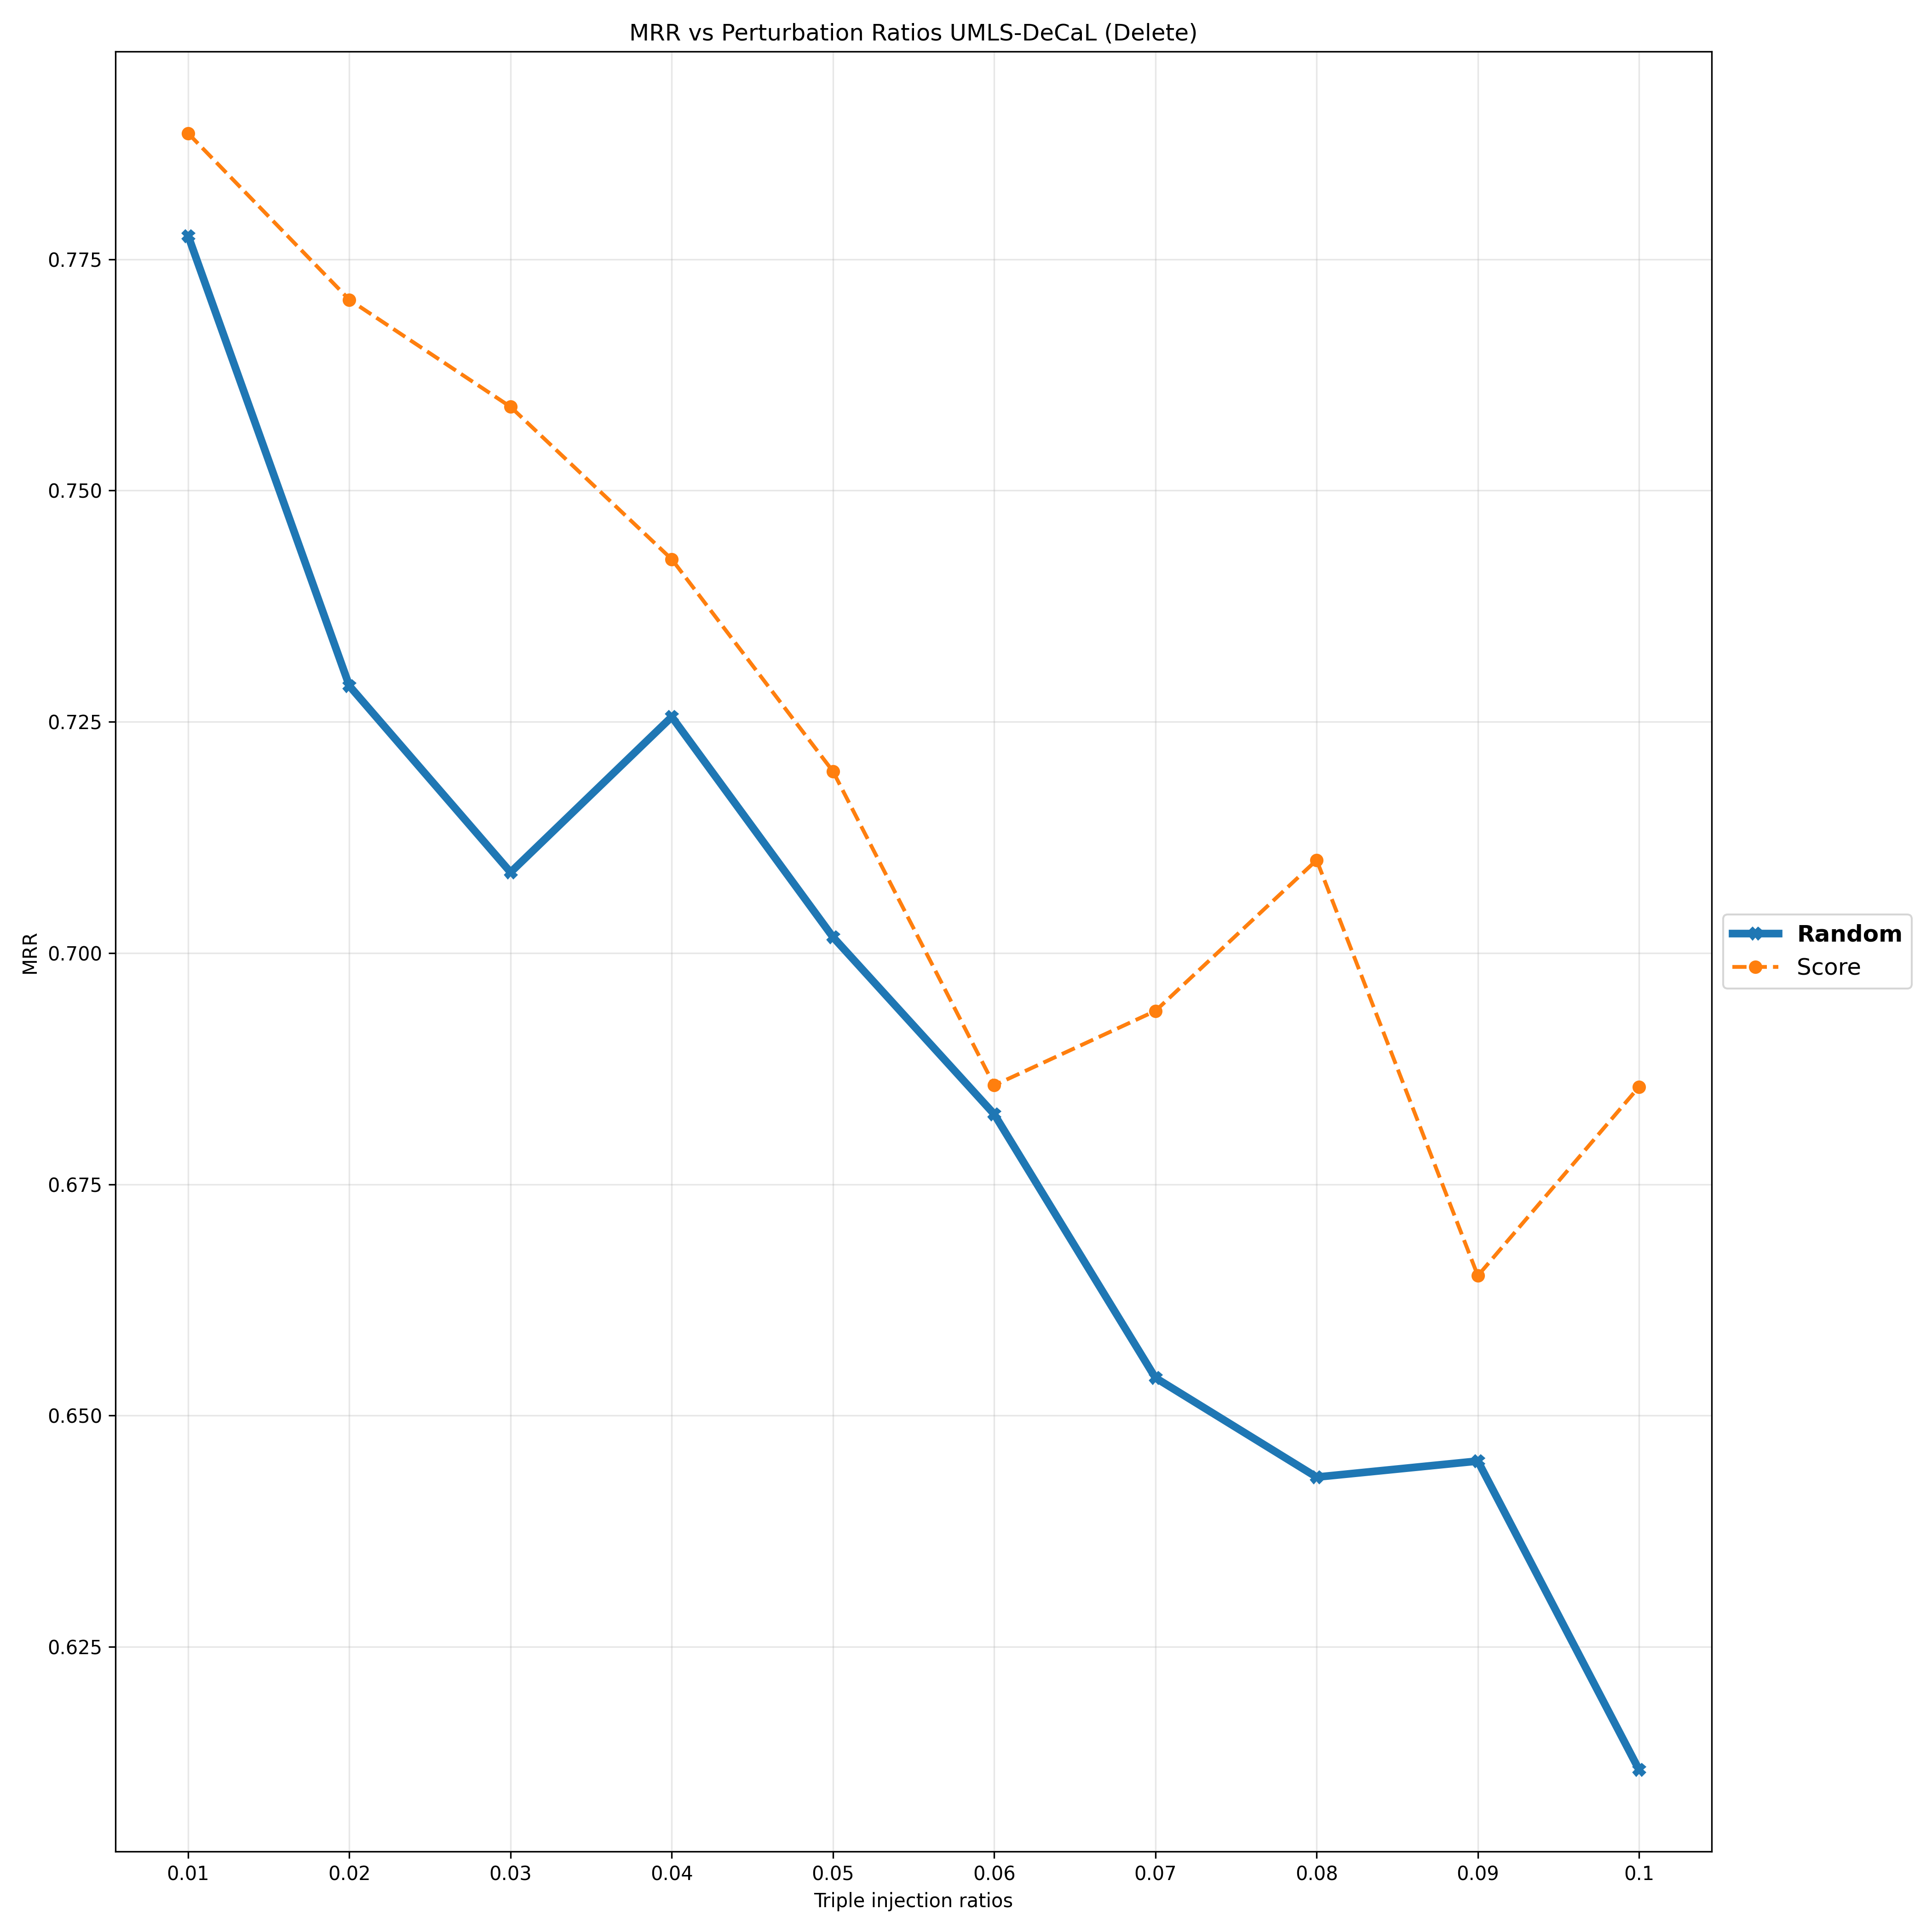

Data behind this chart, as committed beside it:
Deletion Ratios, 0.01, 0.02, 0.03, 0.04, 0.05, 0.06, 0.07, 0.08, 0.09, 0.1
Random, 0.7775, 0.7289, 0.7087, 0.7255, 0.7017, 0.6826, 0.6541, 0.6434, 0.6451, 0.6117
Score, 0.7886, 0.7706, 0.759, 0.7426, 0.7196, 0.6857, 0.6937, 0.7101, 0.6651, 0.6855
